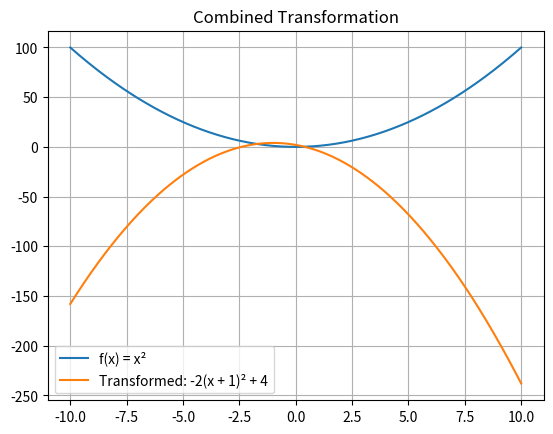

The script that saved this image:
import numpy as np
import matplotlib.pyplot as plt

x_vals = np.linspace(-10, 10, 400)
f = lambda x: x**2
transformed = lambda x: -2 * (x + 1)**2 + 4

plt.plot(x_vals, f(x_vals), label='f(x) = x²')
plt.plot(x_vals, transformed(x_vals), label='Transformed: -2(x + 1)² + 4')
plt.title("Combined Transformation")
plt.grid()
plt.legend()
plt.show()